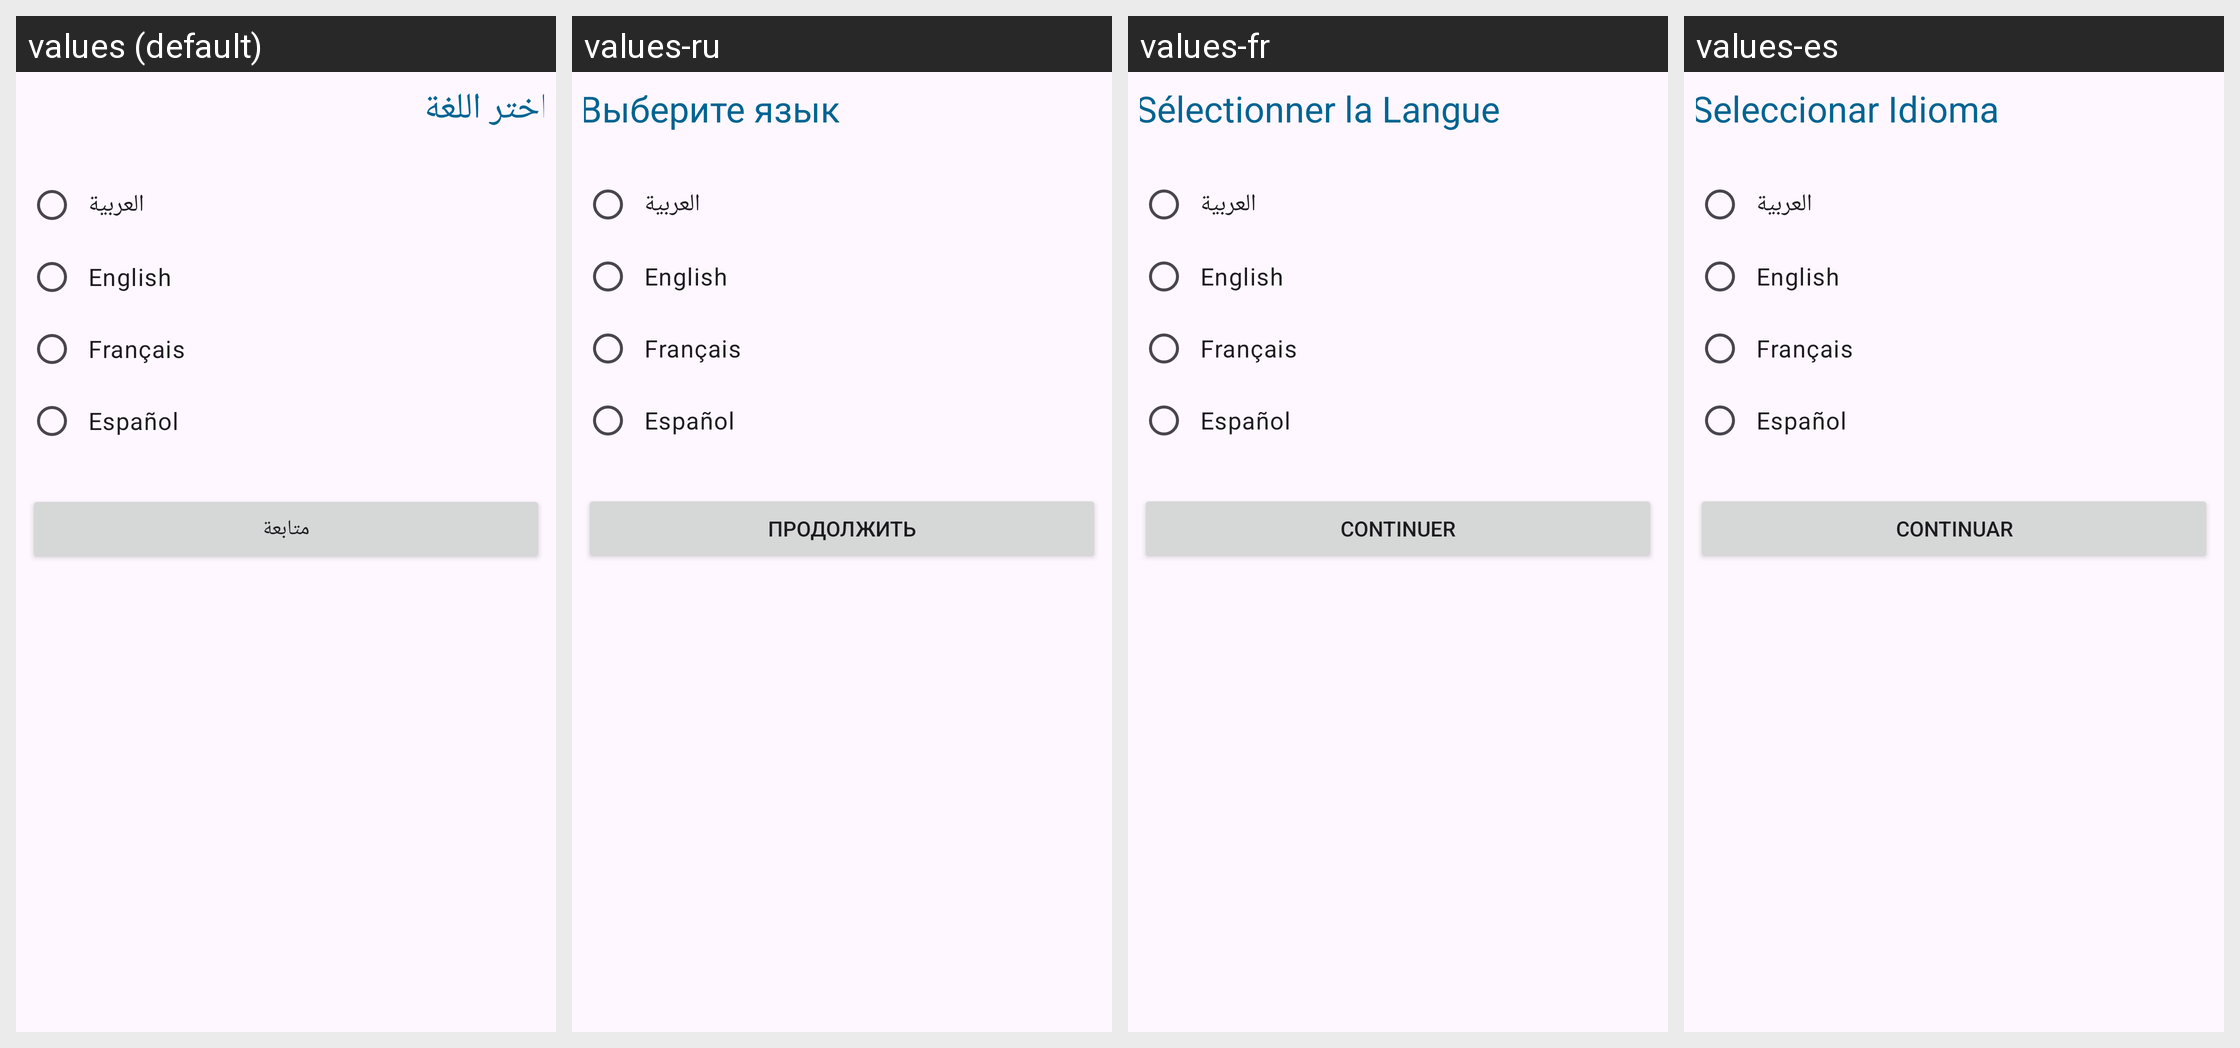

This grid shows one Android layout under several languages. Give, for every string resource on the screen, its name, the default text and each shown locale's text.
Android screen res/layout/dialog_language_selection.xml rendered under 4 locales, left to right: values (default), values-ru, values-fr, values-es. Device: Nexus 5 (rendered at 1080×1920; each locale shown at half size, 540×960, under a caption strip naming it); theme Theme.Daftree.
Other locales in the repository, not shown: values-de, values-en, values-tr.
Strings drawn on this screen, with the default value and each locale's value (text and hints the layout hard-codes, and strings that could not be matched under every locale, appear in the picture but are not listed):

language_selection_title
  values: اختر اللغة
  values-ru: Выберите язык
  values-fr: Sélectionner la Langue
  values-es: Seleccionar Idioma

arabic
  values: العربية
  values-ru: العربية
  values-fr: العربية
  values-es: العربية

english
  values: English
  values-ru: English
  values-fr: English
  values-es: English

frances
  values: Français
  values-ru: Français
  values-fr: Français
  values-es: Français

spanish
  values: Español
  values-ru: Español
  values-fr: Español
  values-es: Español

continue_button
  values: متابعة
  values-ru: Продолжить
  values-fr: Continuer
  values-es: Continuar
